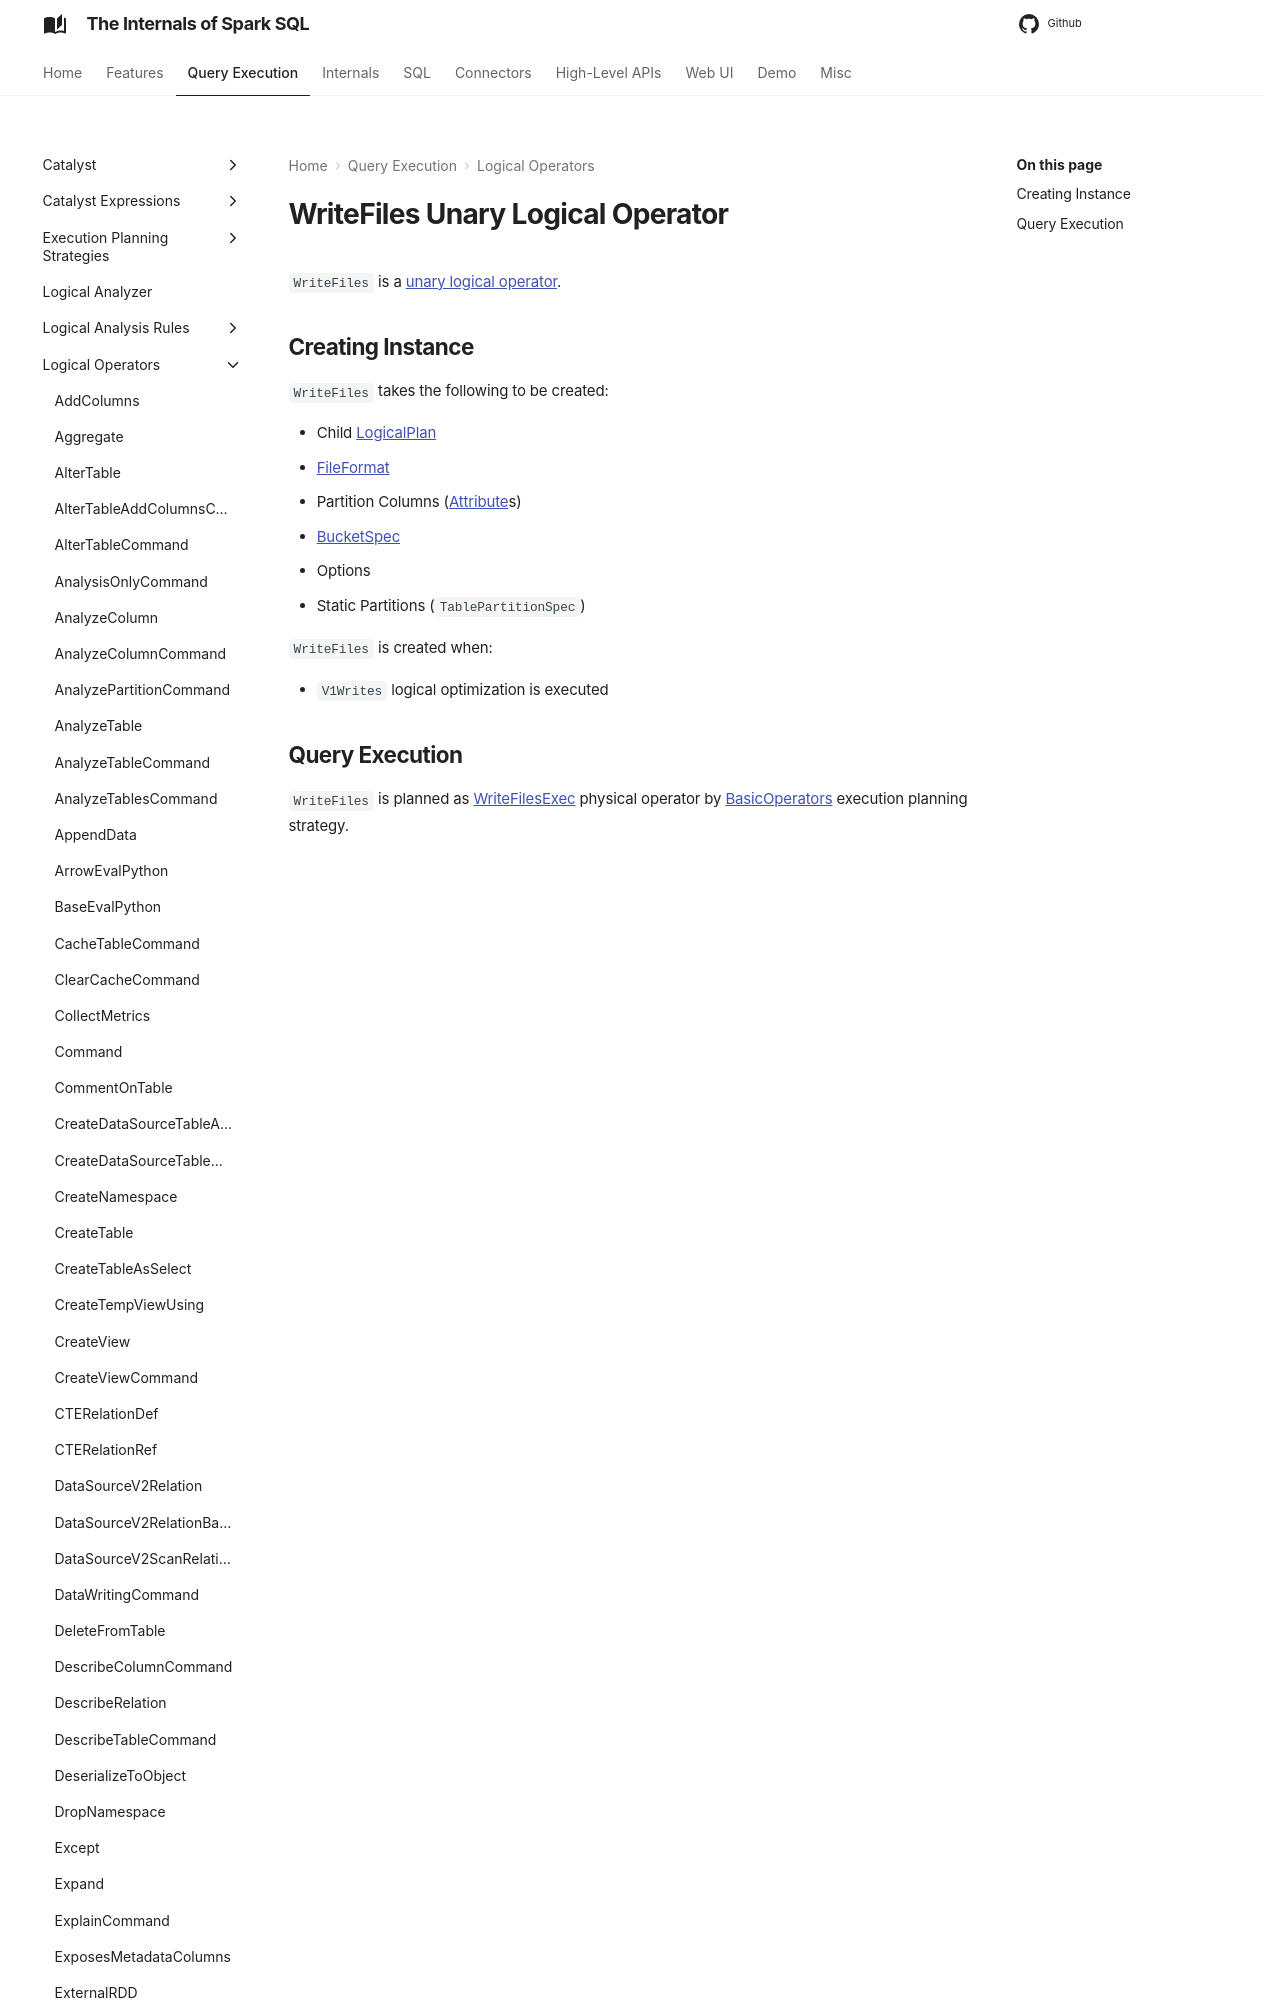

repository: japila-books/spark-sql-internals · page: logical-operators/WriteFiles/index.html · generator: mkdocs

---
title: WriteFiles
---

# WriteFiles Unary Logical Operator

`WriteFiles` is a [unary logical operator](LogicalPlan.md#UnaryNode).

## Creating Instance

`WriteFiles` takes the following to be created:
